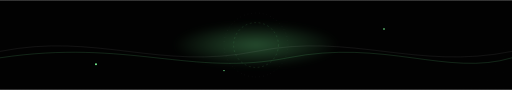
t = 0.00 s
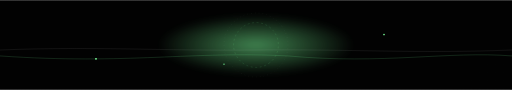
t = 1.75 s
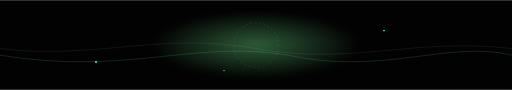
t = 3.50 s
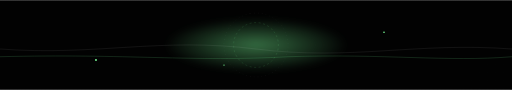
t = 5.00 s
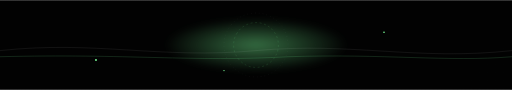
t = 7.00 s
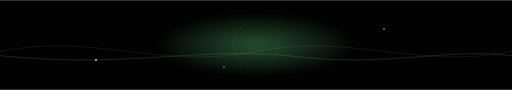
t = 8.00 s

The animated SVG that drew these frames (rendered in a browser with its animation timeline set to each time). Animation: 10 SMIL elements (animate=8,animateTransform=2); frames cover the first 8.00 s, repeats indefinitely.

<svg width="1600" height="280" viewBox="0 0 1600 280" xmlns="http://www.w3.org/2000/svg">
  <defs>
    <!-- Background -->
    <linearGradient id="bg" x1="0" y1="0" x2="1600" y2="280">
      <stop offset="0%" stop-color="#020202"></stop>
      <stop offset="50%" stop-color="#070808"></stop>
      <stop offset="100%" stop-color="#000000"></stop>
    </linearGradient>

    <!-- Glow -->
    <radialGradient id="glow" cx="50%" cy="50%" r="50%">
      <stop offset="0%" stop-color="#7CFF9A" stop-opacity="0.6"></stop>
      <stop offset="100%" stop-color="#7CFF9A" stop-opacity="0"></stop>
    </radialGradient>

    <!-- Stroke -->
    <linearGradient id="stroke" x1="0" y1="0" x2="1600" y2="0">
      <stop offset="0%" stop-color="#ffffff" stop-opacity="0.1"></stop>
      <stop offset="50%" stop-color="#7CFF9A" stop-opacity="1"></stop>
      <stop offset="100%" stop-color="#ffffff" stop-opacity="0.1"></stop>
    </linearGradient>

    <!-- Blur -->
    <filter id="blur">
      <feGaussianBlur stdDeviation="12"></feGaussianBlur>
    </filter>
  </defs>

  <!-- Background -->
  <rect width="1600" height="280" fill="url(#bg)"></rect>

  <!-- Moving glow core -->
  <ellipse cx="800" cy="140" rx="300" ry="90" fill="url(#glow)" filter="url(#blur)">
    <animate attributeName="rx" values="260;340;260" dur="6s" repeatCount="indefinite"></animate>
    <animate attributeName="ry" values="70;110;70" dur="6s" repeatCount="indefinite"></animate>
    <animate attributeName="opacity" values="0.5;0.9;0.5" dur="4s" repeatCount="indefinite"></animate>
  </ellipse>

  <!-- Flowing wave 1 -->
  <path stroke="url(#stroke)" stroke-width="2" fill="none">
    <animate attributeName="d" dur="8s" repeatCount="indefinite" values="
        M0 160 C300 100 500 220 800 160 C1100 100 1300 220 1600 160;
        M0 150 C300 200 500 80 800 150 C1100 220 1300 100 1600 150;
        M0 160 C300 100 500 220 800 160 C1100 100 1300 220 1600 160
      "></animate>
  </path>

  <!-- Flowing wave 2 -->
  <path stroke="#7CFF9A" stroke-opacity="0.3" stroke-width="1.5" fill="none">
    <animate attributeName="d" dur="6s" repeatCount="indefinite" values="
        M0 180 C400 120 600 240 900 180 C1200 120 1400 240 1600 180;
        M0 170 C400 260 600 100 900 170 C1200 260 1400 100 1600 170;
        M0 180 C400 120 600 240 900 180 C1200 120 1400 240 1600 180
      "></animate>
  </path>

  <!-- Rotating rings -->
  <g transform="translate(800,140)">
    <circle r="70" fill="none" stroke="#7CFF9A" stroke-opacity="0.3" stroke-dasharray="6 8">
      <animateTransform attributeName="transform" type="rotate" from="0 0 0" to="360 0 0" dur="12s" repeatCount="indefinite"></animateTransform>
    </circle>

    <circle r="100" fill="none" stroke="#ffffff" stroke-opacity="0.15" stroke-dasharray="2 10">
      <animateTransform attributeName="transform" type="rotate" from="360 0 0" to="0 0 0" dur="18s" repeatCount="indefinite"></animateTransform>
    </circle>
  </g>

  <!-- Floating particles -->
  <g fill="#7CFF9A">
    <circle cx="300" cy="200" r="3">
      <animate attributeName="cy" values="200;180;200" dur="3s" repeatCount="indefinite"></animate>
    </circle>
    <circle cx="1200" cy="90" r="2.5">
      <animate attributeName="cy" values="90;110;90" dur="4s" repeatCount="indefinite"></animate>
    </circle>
    <circle cx="700" cy="220" r="2">
      <animate attributeName="cy" values="220;200;220" dur="3.5s" repeatCount="indefinite"></animate>
    </circle>
  </g>

</svg>
